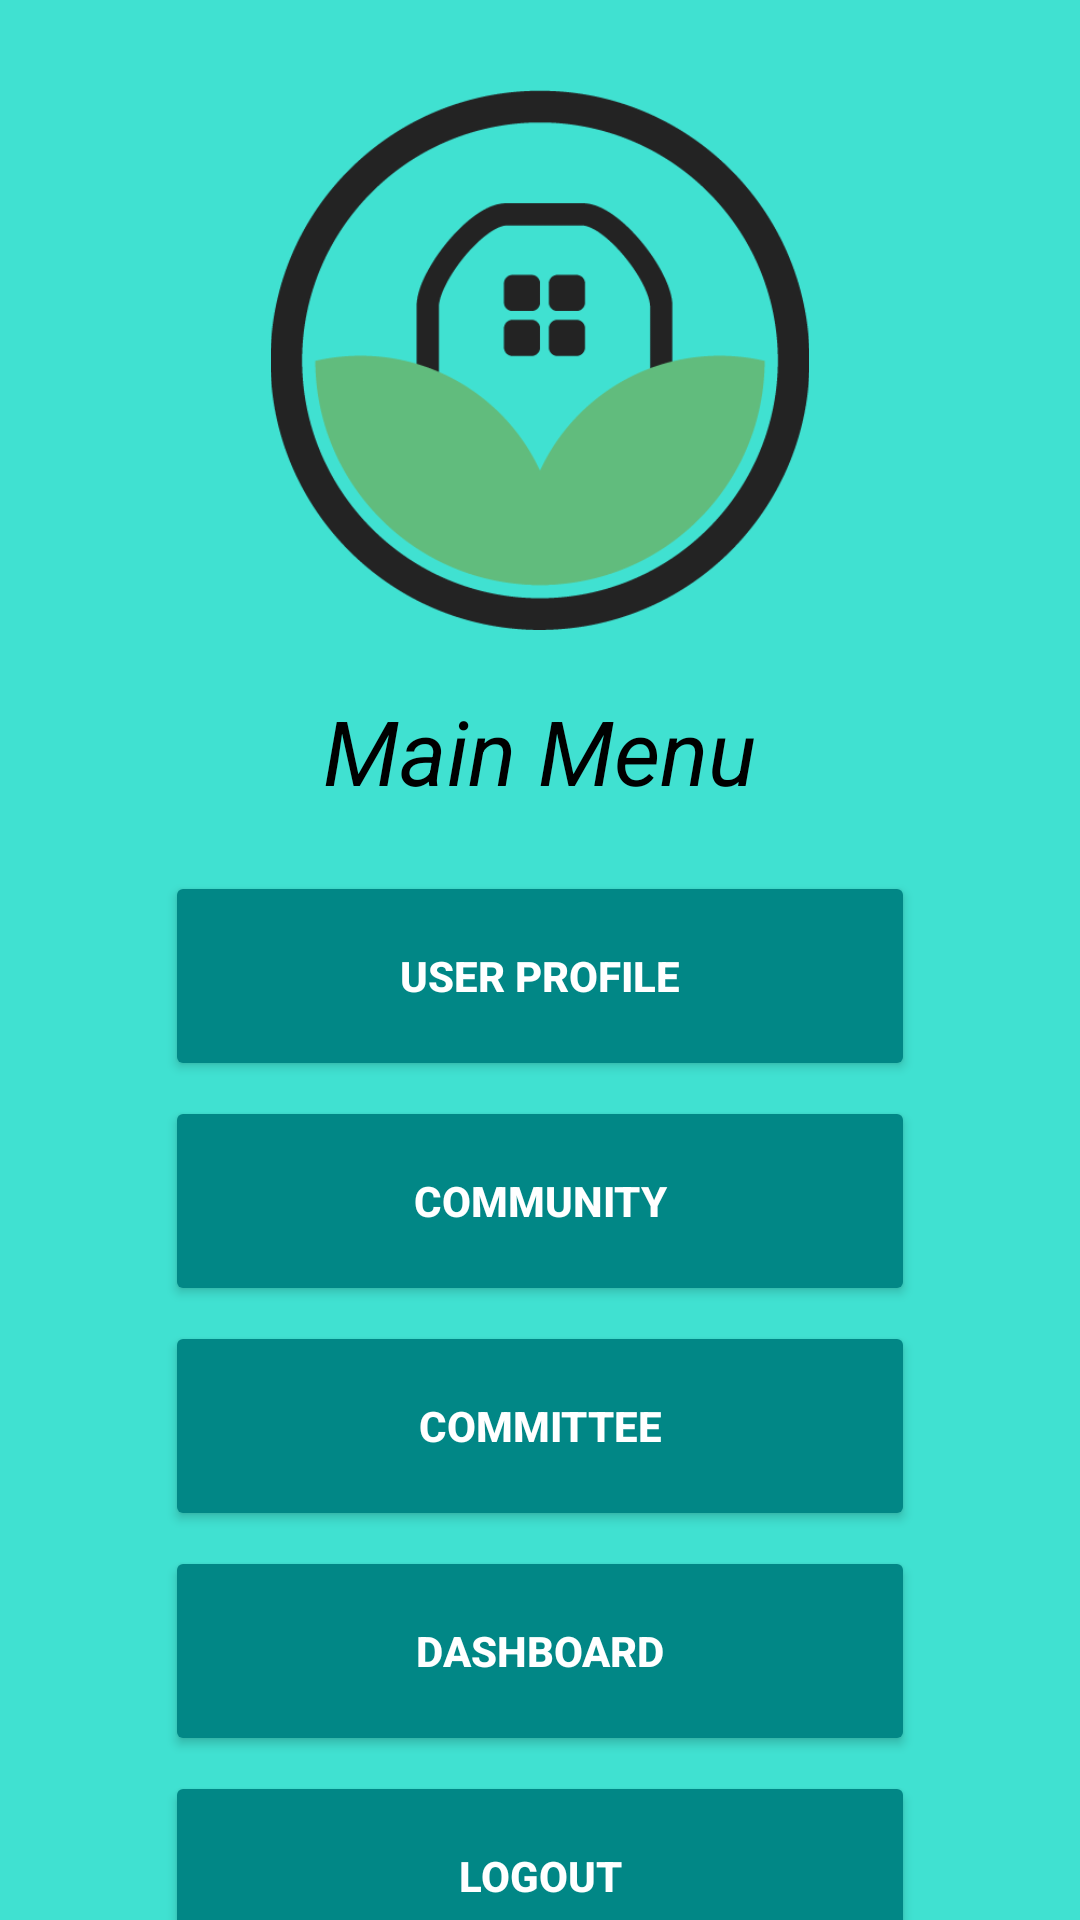

Layout XML and referenced resources for this Android screen:
<!-- AndroidManifest.xml: application theme Theme.ADASE -->
<!-- res/layout/activity_user_menu.xml -->
<?xml version="1.0" encoding="utf-8"?>
<LinearLayout xmlns:android="http://schemas.android.com/apk/res/android"
    xmlns:app="http://schemas.android.com/apk/res-auto"
    xmlns:tools="http://schemas.android.com/tools"
    android:layout_width="match_parent"
    android:layout_height="match_parent"
    android:orientation="vertical"
    android:background="@color/mainColor"
    tools:context=".UserMenu">

    <ImageView
        android:id="@+id/imageView"
        android:layout_width="match_parent"
        android:layout_height="180dp"
        app:srcCompat="@drawable/logo"
        android:layout_marginTop="30dp"/>

    <TextView
        android:layout_width="wrap_content"
        android:layout_height="wrap_content"
        android:text="Main Menu"
        android:layout_gravity="center"
        android:layout_marginTop="20dp"
        android:textAlignment="center"
        android:textColor="@color/black"
        android:textStyle="italic"
        android:textSize="30dp"/>

    <Button
        android:id="@+id/btDetail"
        android:layout_width="250dp"
        android:layout_height="70dp"
        android:layout_gravity="center"
        android:layout_marginTop="20dp"
        android:backgroundTint="#FF018786"
        android:text="User Profile"
        android:textColor="@color/white"
        android:textStyle="bold" />

    <Button
        android:id="@+id/btCommunity"
        android:layout_width="250dp"
        android:layout_height="70dp"
        android:layout_gravity="center"
        android:layout_marginTop="5dp"
        android:backgroundTint="#FF018786"
        android:text="Community"
        android:textColor="@color/white"
        android:textStyle="bold" />

    <Button
        android:id="@+id/btCommittee"
        android:layout_width="250dp"
        android:layout_height="70dp"
        android:layout_gravity="center"
        android:layout_marginTop="5dp"
        android:backgroundTint="#FF018786"
        android:text="Committee"
        android:textColor="@color/white"
        android:textStyle="bold" />

    <Button
        android:id="@+id/btStatistic"
        android:layout_width="250dp"
        android:layout_height="70dp"
        android:layout_gravity="center"
        android:layout_marginTop="5dp"
        android:backgroundTint="#FF018786"
        android:text="Dashboard"
        android:textColor="@color/white"
        android:textStyle="bold" />

    <Button
    android:id="@+id/btLogout"
    android:layout_width="250dp"
    android:layout_height="70dp"
    android:layout_gravity="center"
    android:layout_marginTop="5dp"
    android:backgroundTint="#FF018786"
    android:text="Logout"
    android:textColor="@color/white"
    android:textStyle="bold"/>

</LinearLayout>
<!-- resources referenced by this layout -->
<resources>
  <color name="black">#FF000000</color>
  <color name="mainColor">#40E1D1</color>
  <color name="white">#FFFFFFFF</color>
  <!-- drawable logo: png bitmap (drawable, 16960 bytes) -->
  <style name="Theme.ADASE" parent="Theme.MaterialComponents.DayNight.NoActionBar">
          
          <item name="colorPrimary">@color/black</item>
          <item name="colorPrimaryVariant">@color/black</item>
          <item name="colorOnPrimary">@color/white</item>
          
          <item name="colorSecondary">@color/white</item>
          <item name="colorSecondaryVariant">@color/white</item>
          <item name="colorOnSecondary">@color/black</item>
          
          <item name="android:statusBarColor" tools:targetApi="l">?attr/colorPrimaryVariant</item>
          
      </style>
</resources>
